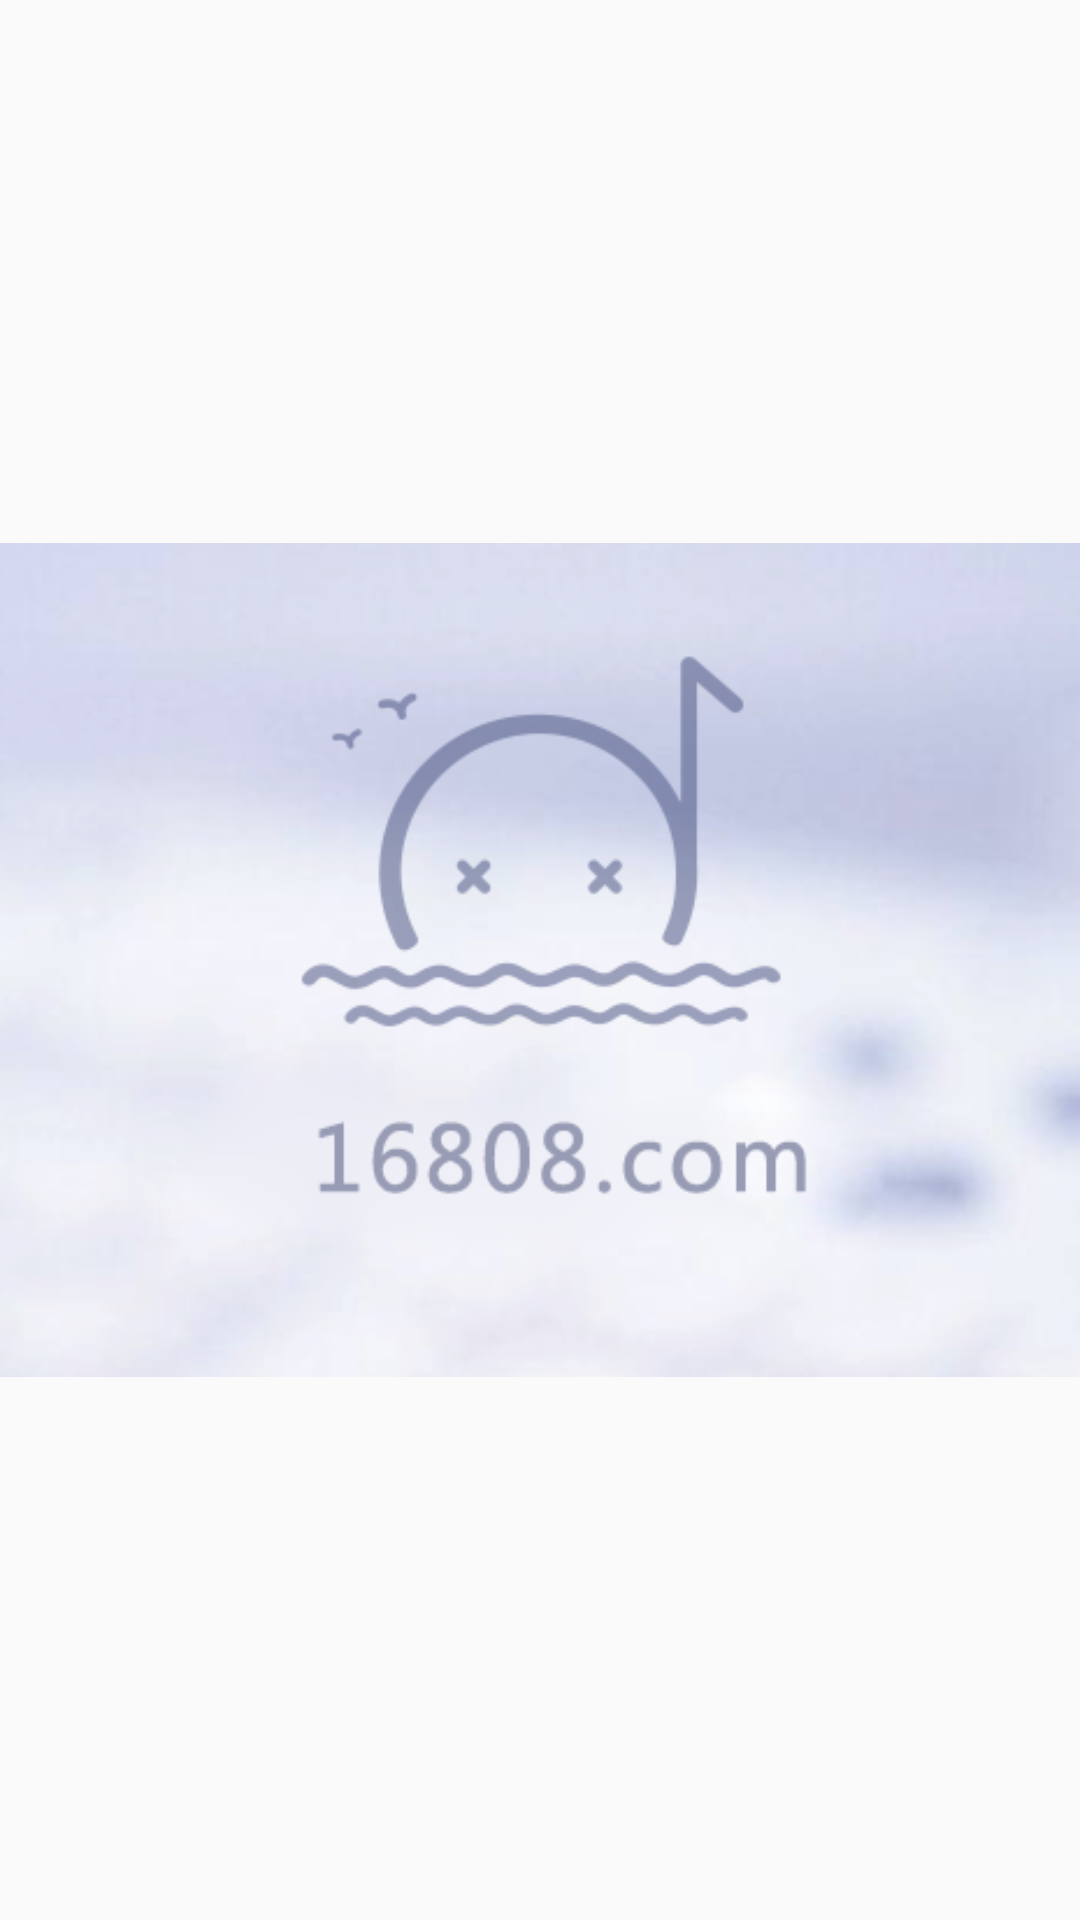

Produce the Android XML layout that renders to this screen, including the resource entries it uses.
<!-- AndroidManifest.xml: application theme TranslucentTheme -->
<!-- res/layout/fragment_category_detail.xml -->
<LinearLayout xmlns:android="http://schemas.android.com/apk/res/android"
    xmlns:tools="http://schemas.android.com/tools"
    android:layout_width="match_parent"
    android:layout_height="match_parent"
    android:gravity="center"
    tools:context="com.lh16808.app.lhds.fragment.CategoryDetailFragment">

    <ImageView
        android:id="@+id/image_detail"
        android:layout_width="match_parent"
        android:layout_height="match_parent"
        android:layout_centerInParent="true"
        android:contentDescription="@string/app_name"
        android:scaleType="fitCenter"
        android:src="@drawable/bg_default_no_pic" />

</LinearLayout>
<!-- resources referenced by this layout -->
<resources>
  <!-- drawable bg_default_no_pic: png bitmap (drawable-xhdpi, 83014 bytes) -->
  <string name="app_name">六合大师</string>
  <style name="TranslucentTheme" parent="AppTheme" />
  <style name="AppTheme" parent="AppBaseTheme" />
  <style name="AppBaseTheme" parent="Theme.AppCompat.Light.DarkActionBar">
          
          <item name="colorPrimary">@color/colorPrimary</item>
          <item name="colorPrimaryDark">@color/colorPrimaryDark</item>
          <item name="colorAccent">@color/colorAccent</item>
          <item name="windowActionBar">false</item>
          <item name="windowNoTitle">true</item>
      </style>
  <color name="colorPrimary">#3F51B5</color>
  <color name="colorPrimaryDark">#303F9F</color>
  <color name="colorAccent">#FF4081</color>
</resources>
